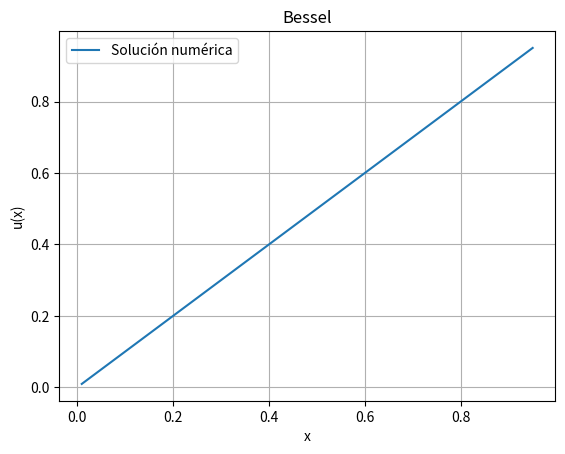

Write the Python code that produced this figure.
import matplotlib.pyplot as plt
import numpy as np

def euler2(f, x, u, v, h, n, m):
    r = []
    t = []
    for i in range(n):
        x = x + h
        u = u + h * v
        v = v + h * f(x, u, v, m)
        r.append(x)
        t.append(u)
    return r, t

def f(x, u, v,m): #la m sale de la ecuacion de Bessel
    '''Aqui definimos la EDO de segundo orden (se despeja la y'')'''
    return (2*x)/(1-x**2) * v - (m*(m+1))/(1-x**2) * u

# Datos
x_inicial = 0
x_final = 0.95
x = 0
u0 = 0 #recodar que la u es la y
v0 = 1 #es y'
n = 100
h = (x_final - x_inicial) / n
m=1 #para la ecuacion de Bessel





# Método de Euler de segundo orden 
r0, t0 = euler2(f, x, u0, v0, h, n,m)



# Gráfica
plt.plot(r0, t0, label='Solución numérica')
plt.xlabel('x')
plt.ylabel('u(x)')
plt.title('Bessel')
plt.legend()
plt.grid(True)
plt.show()


